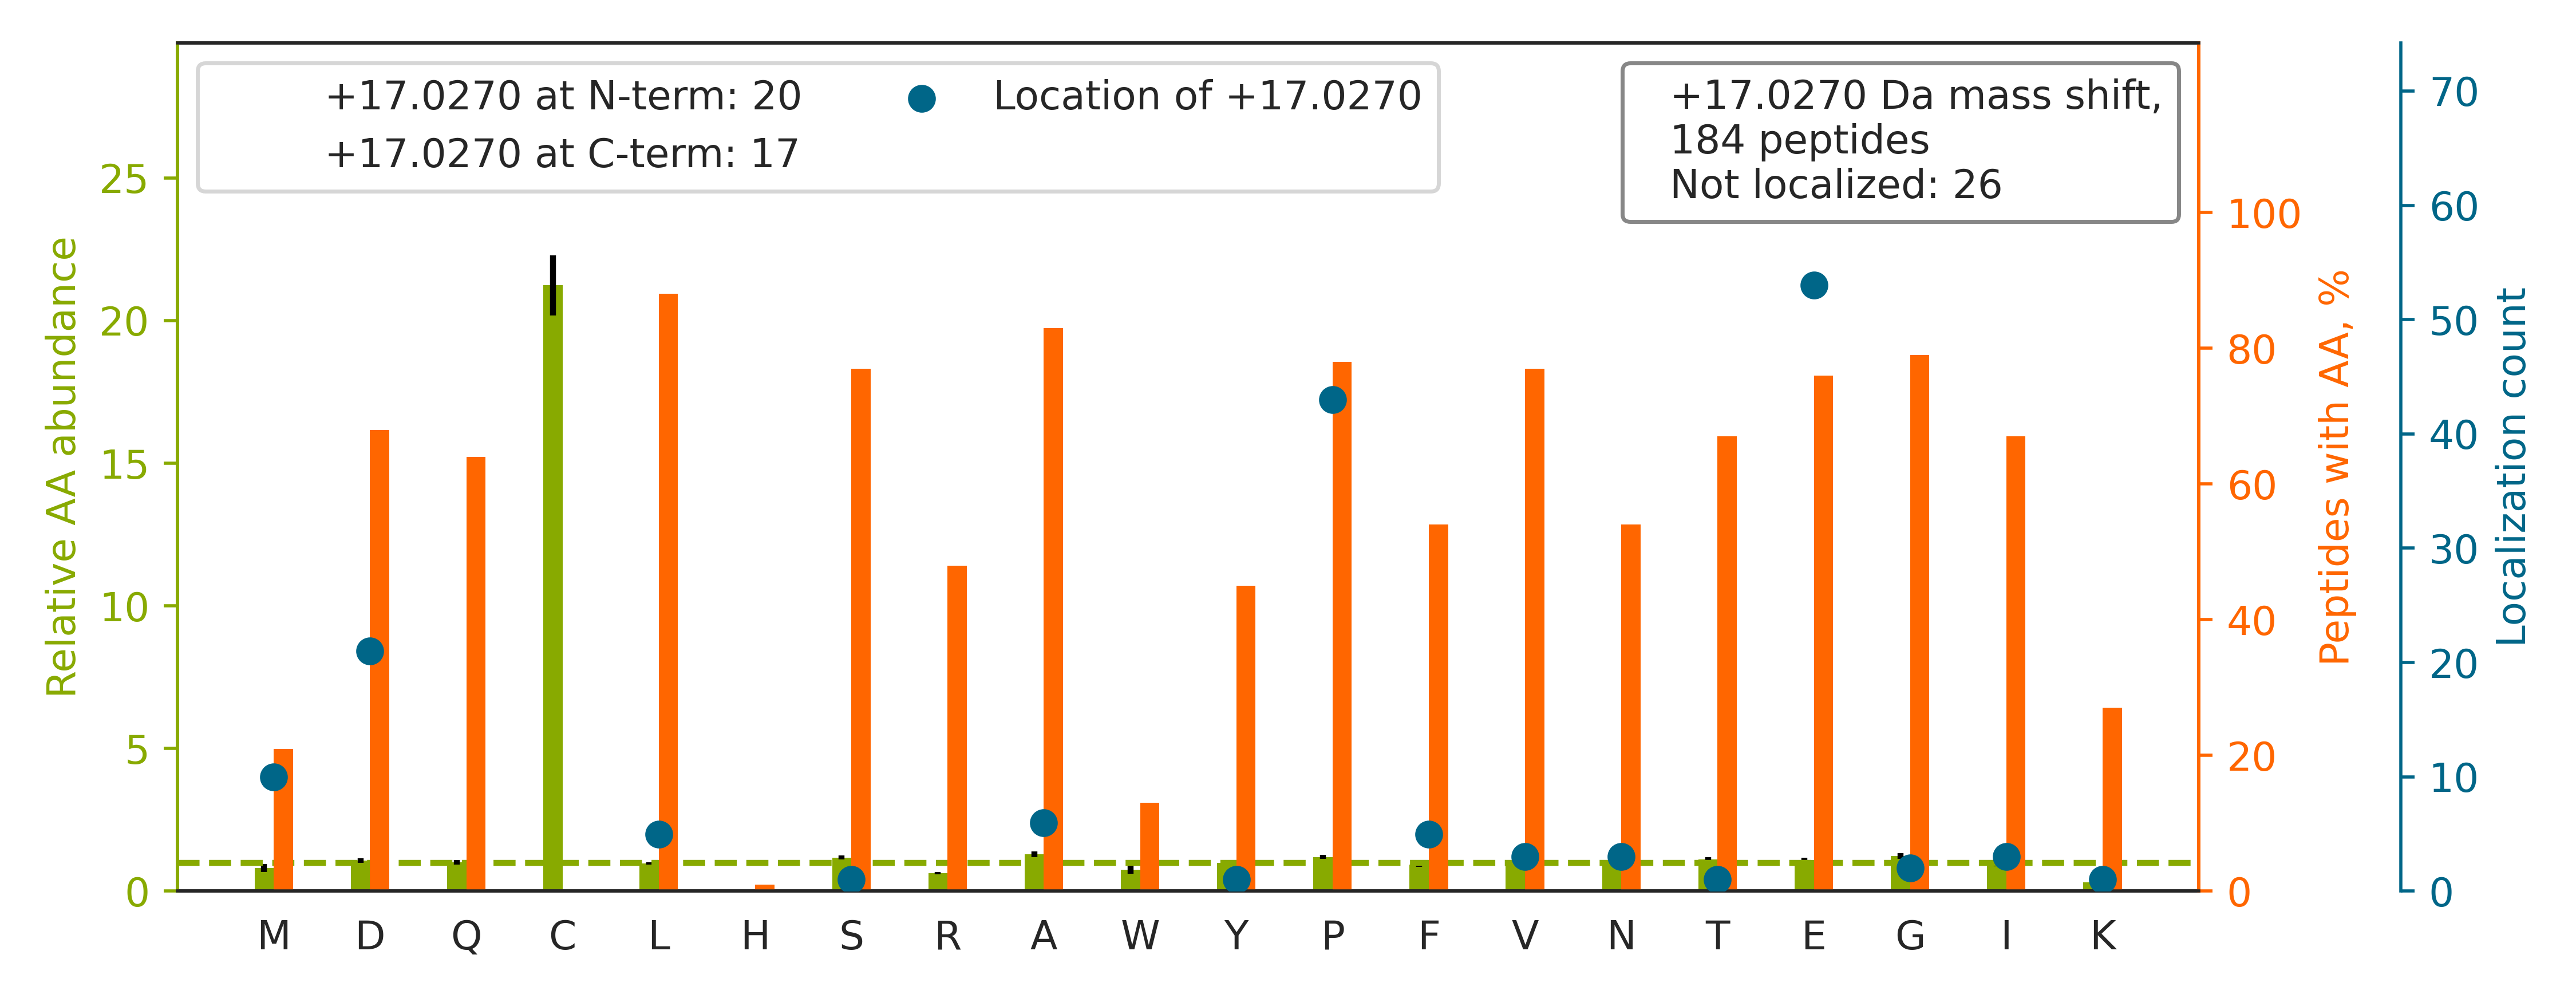

Values plotted in this chart, from the file beside it:
top isoform	localization score	spectrum
R.FPSGNQGGAGPSQGSGGGTGGSVYTEDNDDDLYG.-		QEXI22204.30368.30368.3
K.VLDNYLTSP[+17]LPEEVDETSAEDEGVSQR.K	0.9783	QEXI22204.39447.39447.3
K.LGLGIDEDEVAAEE[+17]PNAAVPDEIPPLEGDEDAS…	0.2784	QEXI22204.48201.48201.3
R.I[+17]AIPGLAGAGNSVLLVSNLNPER.V	0.502	QEXI22204.48580.48580.3
R.AIPELDAYEAE[+17]GLALDDEDVEELTASQR.E	0.8355	QEXI22204.49310.49310.3
R.SGVISDTE[+17]LQQALSNGTWTPFNPVTVR.S	0.9509	QEXI22204.51346.51346.3
R.AQDPSEVLTM[+17]LTNETGFEISSSDATVK.I	0.8042	QEXI22204.52553.52553.3
R.GQE[+17]LAFPLSPDWQVDYESYTWR.K	0.5175	QEXI22204.52766.52766.3
R.NLSP[+17]YVSNELLEEAFSQFGPIER.A	0.9557	QEXI22204.56000.56000.3
R.AQAALQAVNSVQSGNLALAASAAAVDAGM[+17]AMAG…	0.6857	QEXI22204.56336.56336.3
K.VPYPVFESNPEFLYVE[+17]GLPEGIPFR.S	0.9995	QEXI22204.57649.57649.3
R.AFADAME[+17]VIPSTLAENAGLNPISTVTELR.N	0.8035	QEXI22204.57838.57838.3
R.D[+17]AQGAATYAVVSSPAGILSLTLLER.A	0.8405	QEXI22204.58006.58006.3
R.GGLGGGYGGASGMGGITAVTVNQSLLSP[+17]LVLEV…	0.9994	QEXI22204.58461.58461.4
-.PNSEPASLLE[+17]LFNSIATQGELVR.S	1	QEXI22204.58547.58547.3
R.LLGSDGSPLMDMLQLAE[+17]EPVPQAGQELR.V	0.3133	QEXI22204.58657.58657.3
K.VATAQDDITGD[+17]GTTSNVLIIGELLK.Q	0.9973	QEXI22204.50006.50006.3
K.VDVFNANSNLSSGPLP[+17]IFPLEQLVNKPVEELPE…	0.8726	QEXI22204.57630.57630.4
R.Y[+17]VASYLLAALGGNSSPSAK.D	1	QEXI22204.39514.39514.2
K.MSVQPTVSLGGFE[+17]ITPPVVLR.L	0.6001	QEXI22204.50847.50847.3
K.YAGEPVPFIE[+17]PPESFEFYAQQLR.K	0.9681	QEXI22204.52649.52649.3
K.WGDAGAEYVVE[+17]STGVFTTMEK.A	0.9998	QEXI22204.43523.43523.3
R.LTALQAQPGSIVPTLVLAE[+17]SLPGATTR.Q	0.9302	QEXI22204.52482.52482.3
R.FDGALNVDLTE[+17]FQTNLVPYPR.I	0.8563	QEXI22204.51819.51819.3
R.NSLLIAP[+17]MPTASTAQILGNNESIEPYTSNIYTR…	0.8331	QEXI22204.50254.50254.3
K.EIAEAYLGYP[+17]VTNAVITVPAYFNDSQR.Q	0.9999	QEXI22204.52380.52380.3
K.LSEEEILENPDLFLTSEATDYGR.Q		QEXI22204.49438.49438.3
R.ALDLFSD[+17]NAPPPELLEIINEDIAK.R	0.9602	QEXI22204.60459.60459.3
R.ALMDEEDMDDVVDADEYLIPQQGFFSSPSTSR.T		QEXI22204.55119.55119.3
K.D[+17]LYANTVLSGGTTMYPGIADR.M	0.9999	QEXI22204.42168.42168.3
R.NDFQLIGIQD[+17]GYLSLLQDSGEVR.E	1	QEXI22204.54312.54312.3
K.L[+17]APPLVTLLSGEPEVQYVALR.N	0.9954	QEXI22204.54078.54078.3
K.G[+17]LVAVITGGASGLGLATAER.L	1	QEXI22204.40526.40526.2
R.VQDDEVGD[+17]GTTSVTVLAAELLR.E	0.9924	QEXI22204.50922.50922.3
K.VSVVEP[+17]GNFIAATSLYSPESIQAIAK.K	0.8644	QEXI22204.49646.49646.3
R.ILGGVISAISE[+17]AAAQYNPEPPPPR.T	0.9973	QEXI22204.47178.47178.3
R.IYDDDFFQNLD[+17]GVANALDNVDAR.M	0.9972	QEXI22204.53728.53728.3
K.SPYLYP[+17]LYGLGELPQGFAR.L	0.2458	QEXI22204.49802.49802.3
K.DQFPEVYVP[+17]TVFENYVADIEVDGK.Q	0.4674	QEXI22204.60126.60126.3
K.VGSAADIPINISETD[+17]LSLLTATVVPPSGR.E	0.8896	QEXI22204.56885.56885.3
K.VTASGPGLSSYGVP[+17]ASLPVDFAIDAR.D	0.9965	QEXI22204.48685.48685.3
R.ASFITP[+17]VPGGVGPMTVAMLMQSTVESAK.R	0.7213	QEXI22204.58463.58463.3
R.EVAAFAQFGSD[+17]LDAATQQLLSR.G	0.9334	QEXI22204.52326.52326.3
R.AATAPLLEAVDNLSAFASNPEFSSIPAQISPEGR.A		QEXI22204.59592.59592.3
R.NQDLAPNSAE[+17]QASILSLVTK.I	0.9937	QEXI22204.39911.39911.3
K.N[+17]APAIIFIDELDAIAPK.R	0.6791	QEXI22204.53782.53782.2
R.LGQLEEELEE[+17]EQSNSELLNDR.Y	0.269	QEXI22204.34445.34445.3
K.GFYPSDIAVE[+17]WESNGQPENNYK.T	0.5171	QEXI22204.38062.38062.3
R.A[+17]AVPSGASTGIYEALELR.D	0.8523	QEXI22204.35793.35793.3
R.ATTAALLLE[+17]AQAATGFLVDPVR.N	0.9954	QEXI22204.54498.54498.3
R.L[+17]VSPGSANETSSILVESVTR.S	0.9588	QEXI22204.32364.32364.3
R.FFQSFSDALID[+17]EDPQAALEELTK.A	0.9249	QEXI22204.55485.55485.3
R.NMGGP[+17]YGGGNYGPGGSGGSGGYGGR.S	0.9843	QEXI22204.14948.14948.3
K.NLSPVVSNELLE[+17]QAFSQFGPVEK.A	0.6913	QEXI22204.52813.52813.3
R.ASSDGPAGEEPVAGQE[+17]ALTLGLWSGPLPR.V	0.9833	QEXI22204.48292.48292.3
R.NITYLPAGQSVLLQLP[+17]Q.-	0.6413	QEXI22204.51891.51891.2
K.TAAFLLP[+17]ILSQIYSDGPGEALR.A	0.3141	QEXI22204.58454.58454.3
R.TAEFAPFVVFIAAP[+17]TITPGLNEDESLQR.L	0.05918	QEXI22204.59534.59534.3
-.VNP[+17]TVFFDIAVDGEPLGR.V	0.5198	QEXI22204.49777.49777.3
K.NVFDEAILAALE[+17]PPEPK.K	0.7414	QEXI22204.51621.51621.3
... 124 more rows
